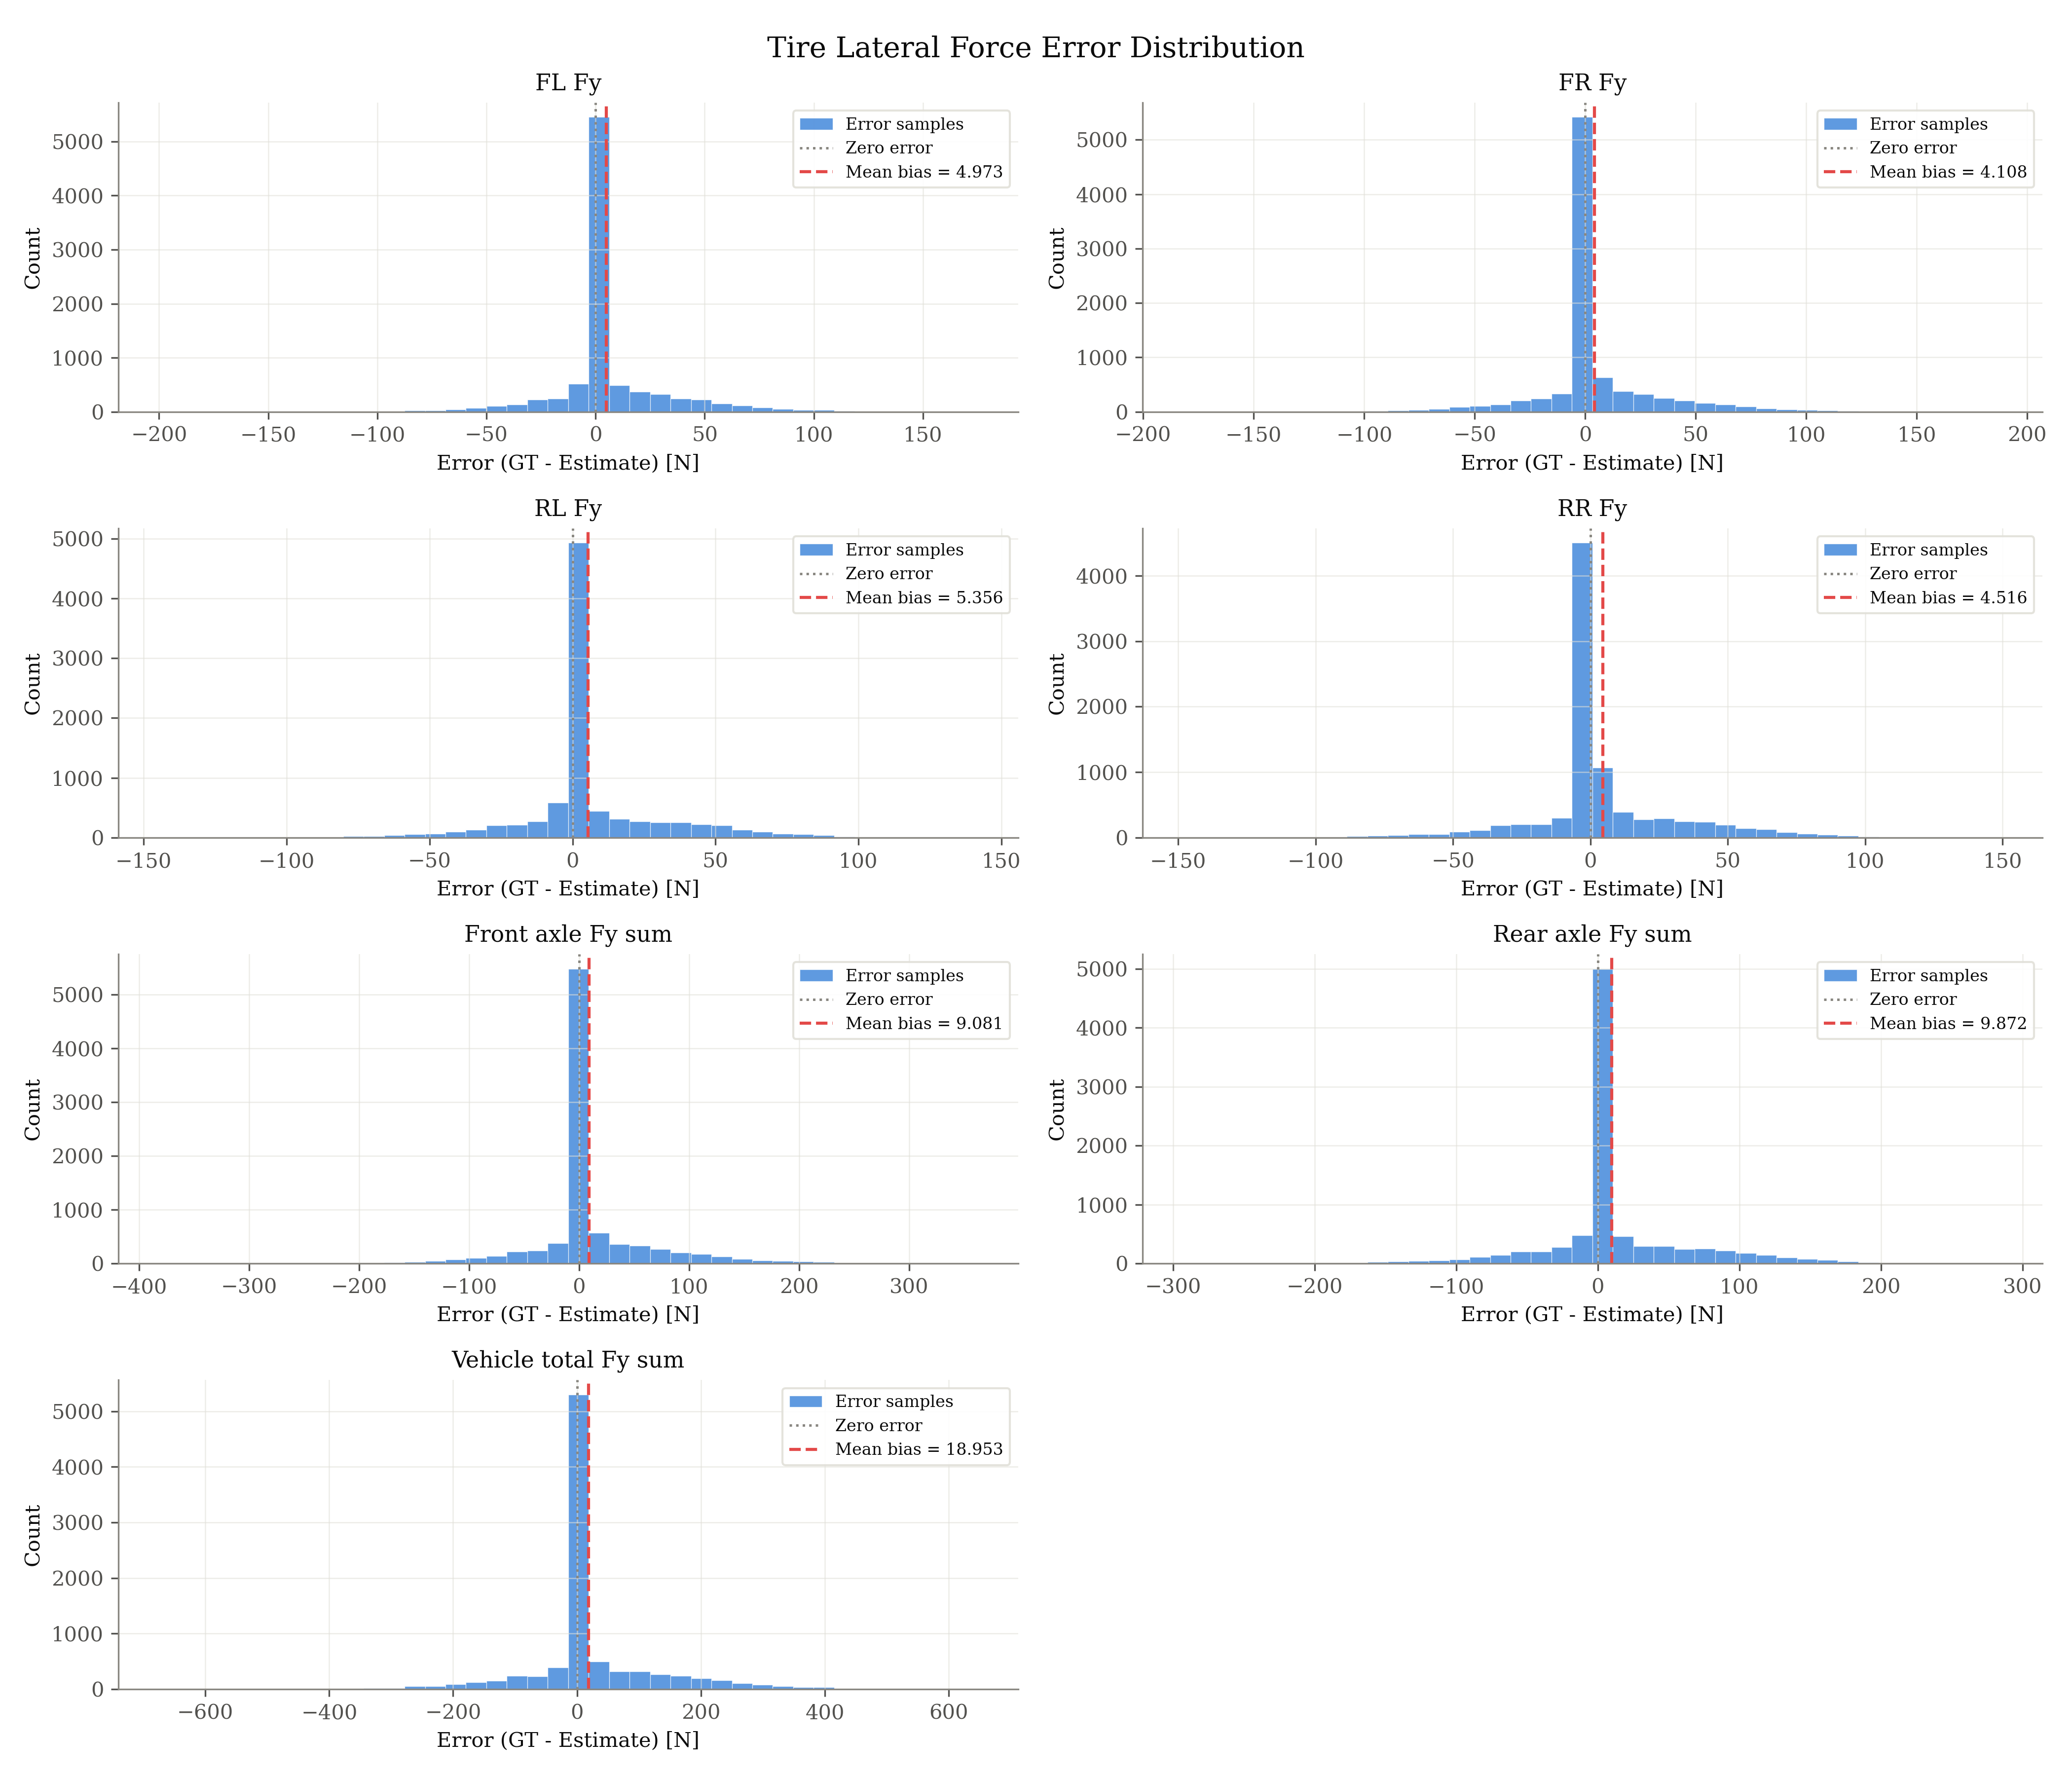

The file beside this chart, header and first rows:
signal, unit, error_gt_minus_est
fl_fy, N, -1.225
fl_fy, N, -0.585
fl_fy, N, -0.3057
fl_fy, N, 0.06029
fl_fy, N, 0.1298
fl_fy, N, 0.005116
fl_fy, N, -0.03646
fl_fy, N, -0.0589
fl_fy, N, -0.1125
fl_fy, N, -0.07723
fl_fy, N, -0.4372
fl_fy, N, -0.1498
fl_fy, N, -0.0207
fl_fy, N, 0.02231
fl_fy, N, 0.1551
fl_fy, N, 0.2217
fl_fy, N, 0.3507
fl_fy, N, 0.4163
fl_fy, N, 0.4273
fl_fy, N, 0.4711
fl_fy, N, 0.3541
fl_fy, N, 0.2254
fl_fy, N, 0.4152
fl_fy, N, 0.4492
fl_fy, N, 0.3944
fl_fy, N, 0.4525
fl_fy, N, 0.321
fl_fy, N, 0.2563
fl_fy, N, 0.1719
fl_fy, N, 0.08872
fl_fy, N, -0.01692
fl_fy, N, 0.1057
fl_fy, N, 6.76
fl_fy, N, 0.1067
fl_fy, N, 0.2459
fl_fy, N, 0.06957
fl_fy, N, -0.2468
fl_fy, N, 0.3925
fl_fy, N, -0.1945
fl_fy, N, -0.3837
fl_fy, N, -0.2647
fl_fy, N, -0.1412
fl_fy, N, -0.3832
fl_fy, N, 1.139
fl_fy, N, -0.3283
fl_fy, N, -0.3942
fl_fy, N, 0.4605
fl_fy, N, -0.4258
fl_fy, N, -0.6321
fl_fy, N, -0.3817
fl_fy, N, -0.4335
fl_fy, N, -0.5043
fl_fy, N, -0.3702
fl_fy, N, -0.3966
fl_fy, N, -0.3946
fl_fy, N, -0.108
fl_fy, N, -0.1099
fl_fy, N, -0.3117
fl_fy, N, -0.2567
fl_fy, N, -0.0103
... 63,360 more rows
